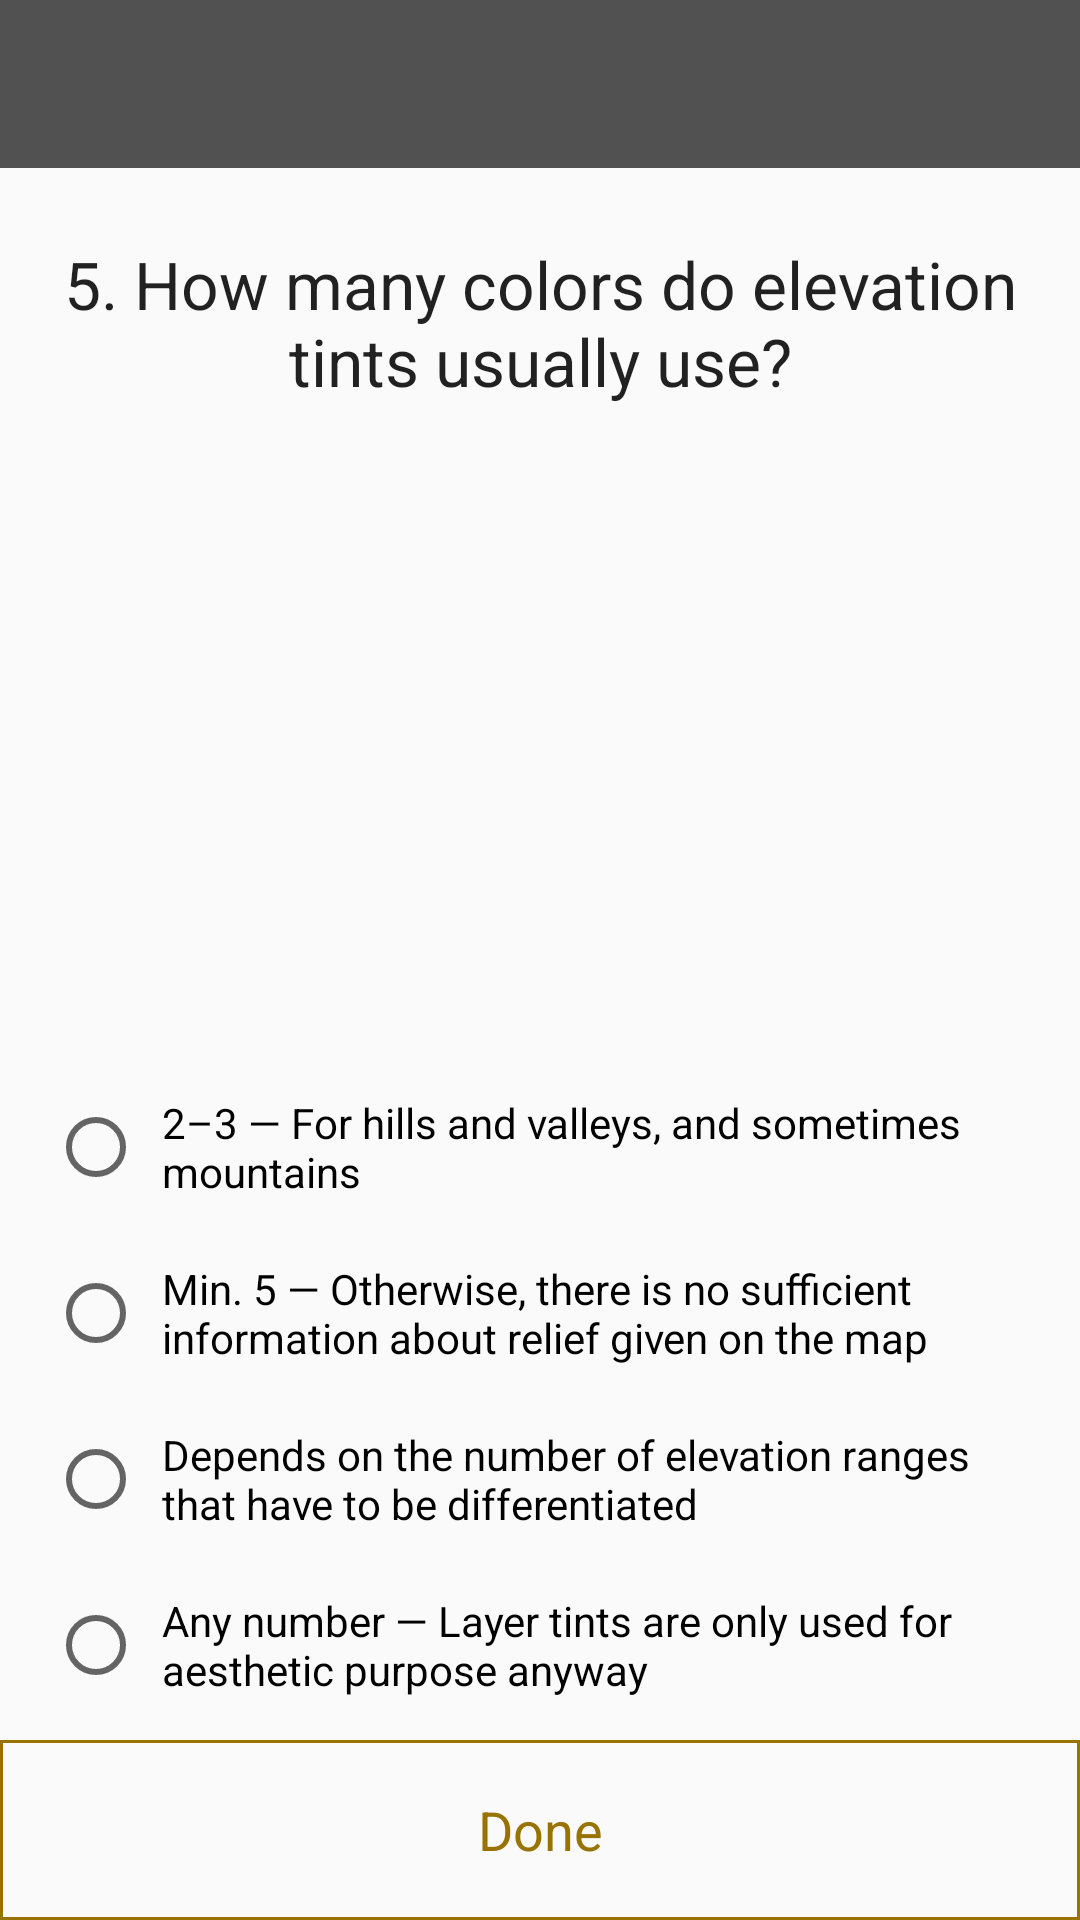

Android layout source for this screen:
<!-- AndroidManifest.xml: application theme AppTheme -->
<!-- res/layout/activity_chk1_q5.xml -->
<?xml version="1.0" encoding="utf-8"?>
<androidx.constraintlayout.widget.ConstraintLayout xmlns:android="http://schemas.android.com/apk/res/android"
    xmlns:app="http://schemas.android.com/apk/res-auto"
    xmlns:tools="http://schemas.android.com/tools"
    android:layout_width="match_parent"
    android:layout_height="match_parent"
    tools:context=".QuizCheckpoints.QuizCheckpoint1.Chk1Q5Activity">

    <androidx.appcompat.widget.Toolbar
        android:id="@+id/toolbar"
        android:layout_width="0dp"
        android:layout_height="wrap_content"
        android:background="@color/colorPrimary"
        android:minHeight="?attr/actionBarSize"
        android:theme="@style/ThemeOverlay.AppCompat.Dark"
        app:layout_constraintEnd_toEndOf="parent"
        app:layout_constraintStart_toStartOf="parent"
        app:layout_constraintTop_toTopOf="parent" />

    <androidx.constraintlayout.widget.ConstraintLayout
        android:layout_width="0dp"
        android:layout_height="0dp"
        app:layout_constraintBottom_toBottomOf="parent"
        app:layout_constraintEnd_toEndOf="parent"
        app:layout_constraintStart_toStartOf="parent"
        app:layout_constraintTop_toBottomOf="@+id/toolbar">

        <TextView
            android:id="@+id/question"
            android:layout_width="0dp"
            android:layout_height="wrap_content"
            android:layout_marginStart="8dp"
            android:layout_marginLeft="8dp"
            android:layout_marginTop="24dp"
            android:layout_marginEnd="8dp"
            android:layout_marginRight="8dp"
            android:gravity="center"
            android:text="@string/chk1_question5"
            android:textAppearance="@android:style/TextAppearance.Large"
            app:layout_constraintEnd_toEndOf="parent"
            app:layout_constraintStart_toStartOf="parent"
            app:layout_constraintTop_toTopOf="parent" />

        <RadioGroup
            android:id="@+id/answers"
            android:layout_width="0dp"
            android:layout_height="wrap_content"
            android:layout_marginStart="16dp"
            android:layout_marginLeft="16dp"
            android:layout_marginEnd="16dp"
            android:layout_marginRight="16dp"
            app:layout_constraintBottom_toTopOf="@+id/done"
            app:layout_constraintEnd_toEndOf="parent"
            app:layout_constraintHorizontal_bias="0.0"
            app:layout_constraintStart_toStartOf="parent"
            app:layout_constraintTop_toBottomOf="@+id/question"
            app:layout_constraintVertical_bias="1.0">

            <RadioButton
                android:id="@+id/answer1"
                android:layout_width="match_parent"
                android:layout_height="wrap_content"
                android:layout_marginBottom="8dp"
                android:padding="6dp"
                android:text="@string/chk1q5answ1"
                app:layout_constraintBottom_toTopOf="@+id/answer2"
                app:layout_constraintEnd_toEndOf="parent"
                app:layout_constraintStart_toStartOf="parent" />

            <RadioButton
                android:id="@+id/answer2"
                android:layout_width="match_parent"
                android:layout_height="wrap_content"
                android:layout_marginBottom="8dp"
                android:padding="6dp"
                android:text="@string/chk1q5answ2"
                app:layout_constraintBottom_toTopOf="@+id/answer3"
                app:layout_constraintEnd_toEndOf="parent"
                app:layout_constraintStart_toStartOf="parent" />

            <RadioButton
                android:id="@+id/answer3"
                android:layout_width="match_parent"
                android:layout_height="wrap_content"
                android:layout_marginBottom="8dp"
                android:padding="6dp"
                android:text="@string/chk1q5answ3"
                app:layout_constraintBottom_toTopOf="@+id/answer4"
                app:layout_constraintEnd_toEndOf="parent"
                app:layout_constraintStart_toStartOf="parent" />

            <RadioButton
                android:id="@+id/answer4"
                android:layout_width="match_parent"
                android:layout_height="wrap_content"
                android:layout_marginBottom="8dp"
                android:padding="6dp"
                android:text="@string/chk1q5answ4"
                app:layout_constraintBottom_toTopOf="@+id/answer5"
                app:layout_constraintEnd_toEndOf="parent"
                app:layout_constraintStart_toStartOf="parent" />

        </RadioGroup>

        <TextView
            android:id="@+id/done"
            android:layout_width="0dp"
            android:layout_height="60dp"
            android:background="@drawable/square_border_color_gray"
            android:backgroundTint="@color/colorAccent"
            android:clickable="true"
            android:focusable="true"
            android:gravity="center"
            android:onClick="onDoneClick"
            android:text="@string/done"
            android:textColor="@color/colorAccent"
            android:textSize="18sp"
            app:layout_constraintBottom_toBottomOf="parent"
            app:layout_constraintEnd_toEndOf="parent"
            app:layout_constraintStart_toStartOf="parent" />

    </androidx.constraintlayout.widget.ConstraintLayout>

</androidx.constraintlayout.widget.ConstraintLayout>
<!-- resources referenced by this layout -->
<resources>
  <color name="colorAccent">#997300</color>
  <color name="colorPrimary">#515151</color>
  <!-- drawable square_border_color_gray (drawable) -->
  <?xml version="1.0" encoding="utf-8"?>
  <shape xmlns:android="http://schemas.android.com/apk/res/android"
      android:shape="rectangle">
      <solid android:color="@android:color/transparent" />
      <stroke
          android:width="1dip"
          android:color="@android:color/darker_gray" />
  </shape>
  <string name="chk1_question5">5. How many colors do elevation tints usually use?</string>
  <string name="chk1q5answ1">2–3 — For hills and valleys, and sometimes mountains</string>
  <string name="chk1q5answ2">Min. 5 — Otherwise, there is no sufficient information about relief given on the map</string>
  <string name="chk1q5answ3">Depends on the number of elevation ranges that have to be differentiated</string>
  <string name="chk1q5answ4">Any number — Layer tints are only used for aesthetic purpose anyway</string>
  <string name="done">Done</string>
  <style name="AppTheme" parent="Theme.AppCompat.Light.NoActionBar">
          
          <item name="colorPrimary">@color/colorPrimary</item>
          <item name="colorPrimaryDark">@color/colorPrimaryDark</item>
          <item name="colorAccent">@color/colorAccent</item>
  
          
      </style>
  <color name="colorPrimaryDark">#424242</color>
</resources>
